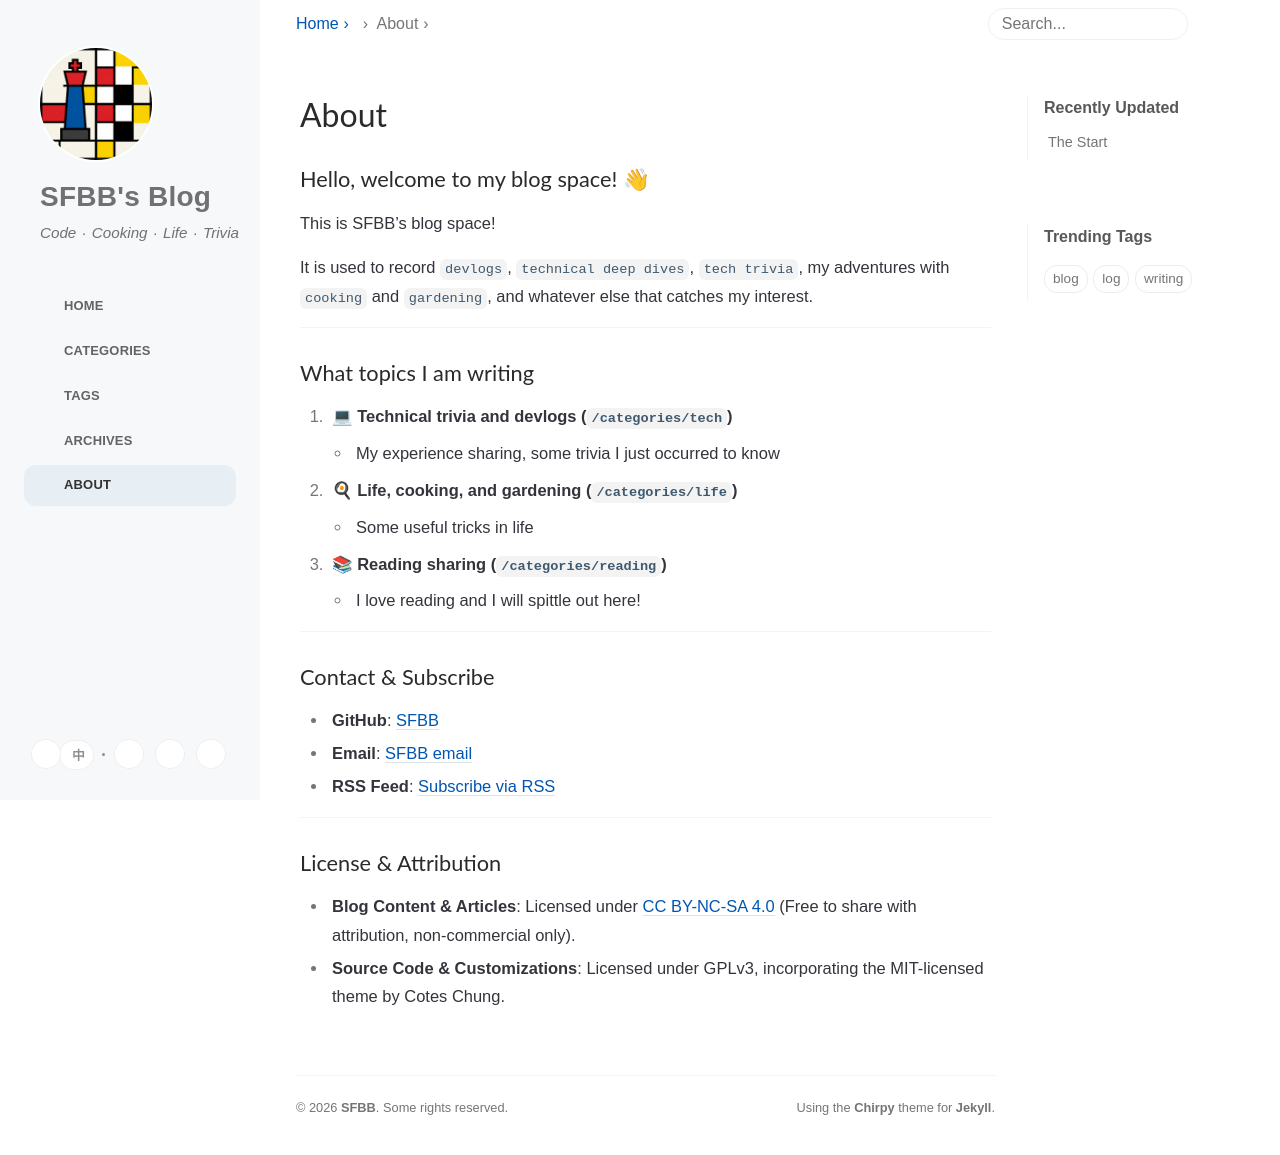

repository: SFBB/blog · page: about/index.html · generator: jekyll

---
# the default layout is 'page'
title: About
title_zh: 关于
icon: fas fa-user
order: 4
---

<div class="lang-view" data-lang="en" markdown="1">

### Hello, welcome to my blog space! 👋

This is SFBB's blog space!

It is used to record `devlogs`, `technical deep dives`, `tech trivia`, my adventures with `cooking` and `gardening`, and whatever else that catches my interest.

---

### What topics I am writing

1. **💻 Technical trivia and devlogs (`/categories/tech`)**
   - My experience sharing, some trivia I just occurred to know

2. **🍳 Life, cooking, and gardening (`/categories/life`)**
   - Some useful tricks in life

3. **📚 Reading sharing (`/categories/reading`)**
   - I love reading and I will spittle out here!

---

### Contact & Subscribe

- **GitHub**: [SFBB](https://github.com/SFBB)
- **Email**: [SFBB email](mailto:sfbb123@proton.me)
- **RSS Feed**: [Subscribe via RSS]({{ '/feed.xml' | relative_url }})

---

### License & Attribution

- **Blog Content & Articles**: Licensed under [CC BY-NC-SA 4.0](https://creativecommons.org/licenses/by-nc-sa/4.0/) (Free to share with attribution, non-commercial only).
- **Source Code & Customizations**: Licensed under GPLv3, incorporating the MIT-licensed theme by Cotes Chung.

</div>

<div class="lang-view" data-lang="zh" markdown="1">

### 你好，欢迎来到我的博客空间！👋

这里是 SFBB 的个人主页与技术博客！

这里主要用于记录开发日志（`devlogs`）、技术深度剖析、冷门技术认知，以及在烹饪、园艺和日常生活中的种种探索与思考。

---

### 我主要写些什么

1. **💻 深度技术与开发日志 (`/categories/tech`)**
   - 个人踩坑记录、技术实战经验与偶有所得的冷知识

2. **🍳 生活生活、烹饪与园艺 (`/categories/life`)**
   - 日常生活中的趣味探索与实用技巧

3. **📚 读书笔记与随笔思考 (`/categories/reading`)**
   - 读书心得与灵光一现的思考

---

### 联系与订阅

- **GitHub**: [SFBB](https://github.com/SFBB)
- **Email**: [SFBB email](mailto:sfbb123@proton.me)
- **RSS 订阅**: [通过 RSS 订阅]({{ '/feed.xml' | relative_url }})

---

### 知识共享与开源协议

- **博客文章与内容**: 采用 [CC BY-NC-SA 4.0](https://creativecommons.org/licenses/by-nc-sa/4.0/) 许可协议（署名-非商业性使用-相同方式共享）。
- **网站源码与定制**: 基于 GPLv3 协议开源，包含由 Cotes Chung 开发的 MIT 协议 Chirpy 主题。

</div>
